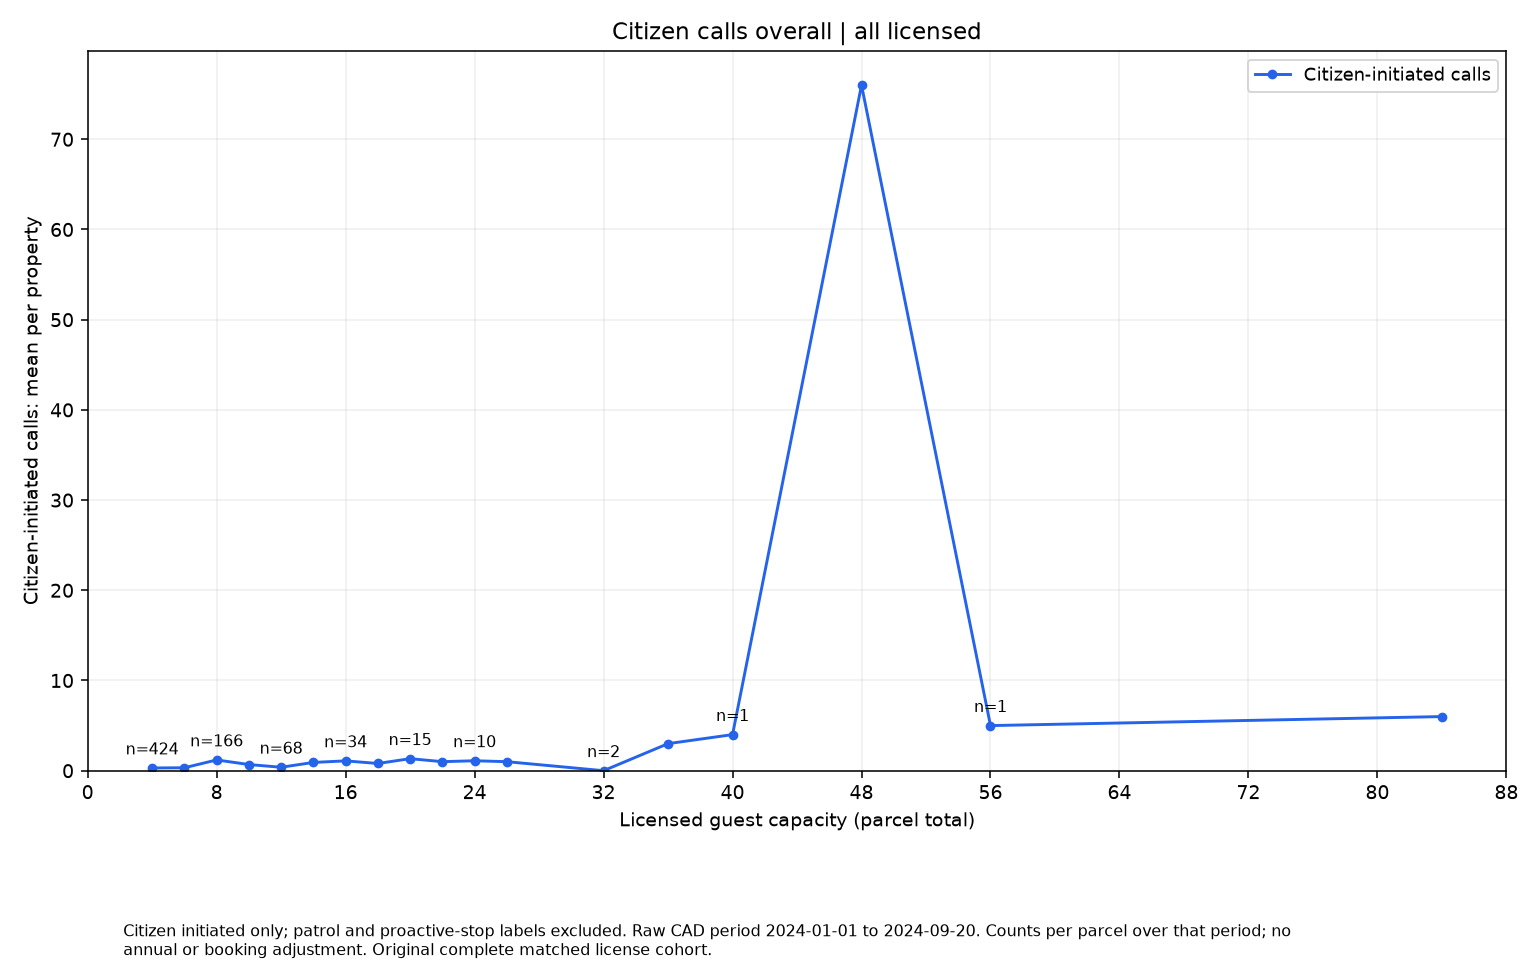

The data file committed next to this chart (first rows):
series, size, rate, parcels
Citizen-initiated calls, 4, 0.3019, 424
Citizen-initiated calls, 6, 0.3251, 243
Citizen-initiated calls, 8, 1.193, 166
Citizen-initiated calls, 10, 0.6824, 85
Citizen-initiated calls, 12, 0.3824, 68
Citizen-initiated calls, 14, 0.9167, 24
Citizen-initiated calls, 16, 1.088, 34
Citizen-initiated calls, 18, 0.8, 15
Citizen-initiated calls, 20, 1.333, 15
Citizen-initiated calls, 22, 1.0, 9
Citizen-initiated calls, 24, 1.1, 10
Citizen-initiated calls, 26, 1.0, 1
Citizen-initiated calls, 32, 0.0, 2
Citizen-initiated calls, 36, 3.0, 1
Citizen-initiated calls, 40, 4.0, 1
Citizen-initiated calls, 48, 76.0, 2
Citizen-initiated calls, 56, 5.0, 1
Citizen-initiated calls, 84, 6.0, 1
